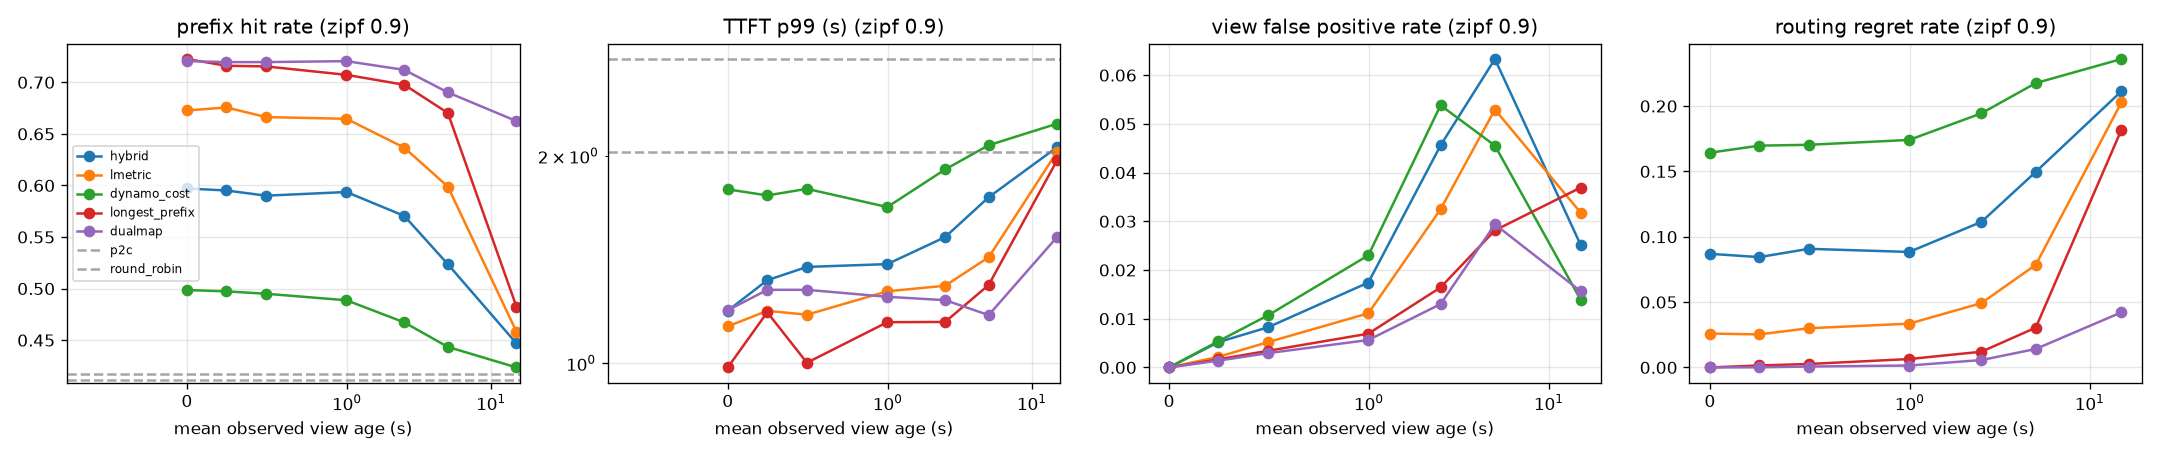

Values plotted in this chart, from the file beside it:
zipf, policy, period, turnover_s, mean_view_age, hit_rate, ttft_p50, ttft_p99, view_fp_rate, view_fn_rate, routing_regret_rate, execution_fp_rate, predicted_fp_rate, load_cv, queue_cv
0.9, hybrid, 0.0, 10.26, 0.00000, 0.5971, 0.248, 1.192, 0.00000, 0.00000, 0.08694, 0.00070, 0.00000, 0.04645, 0.09301
0.9, hybrid, 0.5, 10.26, 0.2468, 0.5951, 0.248, 1.32, 0.00519, 0.00122, 0.08442, 0.00548, 0.00000, 0.04177, 0.07145
0.9, hybrid, 1.0, 10.26, 0.4946, 0.5901, 0.248, 1.38, 0.00824, 0.00162, 0.09075, 0.00990, 0.00000, 0.04338, 0.07880
0.9, hybrid, 2.0, 10.26, 0.9967, 0.5936, 0.248, 1.393, 0.01742, 0.00454, 0.08837, 0.01818, 0.00000, 0.04720, 0.09067
0.9, hybrid, 5.0, 10.26, 2.499, 0.5705, 0.2592, 1.524, 0.04559, 0.01502, 0.1114, 0.04622, 0.00000, 0.04770, 0.1049
0.9, hybrid, 10.0, 10.26, 5.011, 0.5237, 0.3231, 1.742, 0.06331, 0.05788, 0.1496, 0.06327, 0.00000, 0.03845, 0.1045
0.9, hybrid, 30.0, 10.26, 15, 0.4469, 0.5892, 2.06, 0.02518, 0.2924, 0.2113, 0.02506, 0.00000, 0.03263, 0.08390
0.9, lmetric, 0.0, 12.69, 0.00000, 0.6727, 0.216, 1.131, 0.00000, 0.00000, 0.02594, 0.00044, 0.00000, 0.06109, 0.1192
0.9, lmetric, 0.5, 12.69, 0.2468, 0.6756, 0.216, 1.191, 0.00218, 0.00076, 0.02526, 0.00285, 0.00000, 0.07258, 0.1017
0.9, lmetric, 1.0, 12.69, 0.4946, 0.6663, 0.216, 1.176, 0.00519, 0.00122, 0.03000, 0.00535, 0.00000, 0.05247, 0.1024
0.9, lmetric, 2.0, 12.69, 0.9967, 0.6646, 0.216, 1.272, 0.01111, 0.00202, 0.03349, 0.01163, 0.00000, 0.06999, 0.1076
0.9, lmetric, 5.0, 12.69, 2.499, 0.6366, 0.2281, 1.296, 0.03248, 0.00669, 0.04923, 0.03282, 0.00000, 0.06053, 0.1095
0.9, lmetric, 10.0, 12.69, 5.011, 0.5989, 0.243, 1.425, 0.05295, 0.02180, 0.07849, 0.05316, 0.00000, 0.06888, 0.1316
0.9, lmetric, 30.0, 12.69, 15, 0.4582, 0.4849, 2.029, 0.03179, 0.2552, 0.2028, 0.03167, 0.00000, 0.03450, 0.09128
0.9, dynamo_cost, 0.0, 8.21, 0.00000, 0.4986, 0.402, 1.788, 0.00000, 0.00000, 0.1643, 0.00173, 0.00000, 0.02813, 0.06381
0.9, dynamo_cost, 0.5, 8.21, 0.2468, 0.4973, 0.3806, 1.752, 0.00539, 0.00487, 0.1697, 0.00720, 0.00000, 0.03402, 0.06100
0.9, dynamo_cost, 1.0, 8.21, 0.4946, 0.495, 0.4148, 1.791, 0.01069, 0.00718, 0.1703, 0.01165, 0.00000, 0.03018, 0.06629
0.9, dynamo_cost, 2.0, 8.21, 0.9967, 0.4887, 0.4081, 1.685, 0.02301, 0.01424, 0.1741, 0.02372, 0.00000, 0.02746, 0.06039
0.9, dynamo_cost, 5.0, 8.21, 2.499, 0.4672, 0.5383, 1.911, 0.05381, 0.04659, 0.1944, 0.05630, 0.00000, 0.02500, 0.06017
0.9, dynamo_cost, 10.0, 8.21, 5.011, 0.4435, 0.5916, 2.072, 0.04554, 0.1664, 0.2176, 0.04455, 0.00000, 0.03212, 0.07234
0.9, dynamo_cost, 30.0, 8.21, 15, 0.4236, 0.616, 2.227, 0.01391, 0.3274, 0.236, 0.01420, 0.00000, 0.02708, 0.07704
0.9, longest_prefix, 0.0, 14.69, 0.00000, 0.7226, 0.216, 0.9859, 0.00000, 0.00000, 0.00000, 0.00012, 0.00000, 0.182, 0.4594
0.9, longest_prefix, 0.5, 14.69, 0.2468, 0.716, 0.216, 1.185, 0.00166, 0.00125, 0.00151, 0.00209, 0.00000, 0.1808, 0.4362
0.9, longest_prefix, 1.0, 14.69, 0.4946, 0.7154, 0.216, 1.001, 0.00342, 0.00090, 0.00264, 0.00402, 0.00000, 0.1737, 0.3331
0.9, longest_prefix, 2.0, 14.69, 0.9967, 0.7072, 0.216, 1.147, 0.00693, 0.00237, 0.00642, 0.00726, 0.00000, 0.1578, 0.4354
0.9, longest_prefix, 5.0, 14.69, 2.499, 0.6976, 0.2176, 1.148, 0.01643, 0.00609, 0.01203, 0.01652, 0.00000, 0.07672, 0.2719
0.9, longest_prefix, 10.0, 14.69, 5.011, 0.6703, 0.2319, 1.299, 0.02814, 0.01527, 0.03044, 0.02922, 0.00000, 0.1835, 0.3712
0.9, longest_prefix, 30.0, 14.69, 15, 0.4825, 0.4175, 1.972, 0.03691, 0.2313, 0.1819, 0.03617, 0.00000, 0.04200, 0.1053
0.9, dualmap, 0.0, 14.88, 0.00000, 0.7206, 0.216, 1.193, 0.00000, 0.00000, 0.00000, 0.00026, 0.00000, 0.2881, 0.528
0.9, dualmap, 0.5, 14.88, 0.2468, 0.7196, 0.216, 1.278, 0.00140, 0.00307, 0.00011, 0.00168, 0.00000, 0.2103, 0.4542
0.9, dualmap, 1.0, 14.88, 0.4946, 0.7196, 0.216, 1.278, 0.00293, 0.00463, 0.00069, 0.00358, 0.00000, 0.2103, 0.4542
0.9, dualmap, 2.0, 14.88, 0.9967, 0.7205, 0.2168, 1.248, 0.00563, 0.00644, 0.00148, 0.00605, 0.00000, 0.21, 0.4779
0.9, dualmap, 5.0, 14.88, 2.499, 0.712, 0.2186, 1.235, 0.01300, 0.01619, 0.00564, 0.01372, 0.00000, 0.3001, 0.5516
0.9, dualmap, 10.0, 14.88, 5.011, 0.6902, 0.216, 1.174, 0.02937, 0.02881, 0.01413, 0.02967, 0.00000, 0.107, 0.175
0.9, dualmap, 30.0, 14.88, 15, 0.6624, 0.2319, 1.526, 0.01565, 0.3692, 0.04216, 0.01584, 0.00000, 0.1584, 0.3164
0.9, p2c, reference, nan, 0.00000, 0.4112, 0.664, 2.764, 0.00000, 0.00000, 0.245, 0.00467, 0.00000, 0.02435, 0.07708
0.9, round_robin, reference, nan, 0.00000, 0.417, 0.6, 2.023, 0.00000, 0.00000, 0.2417, 0.00229, 0.00000, 0.00587, 0.07341
